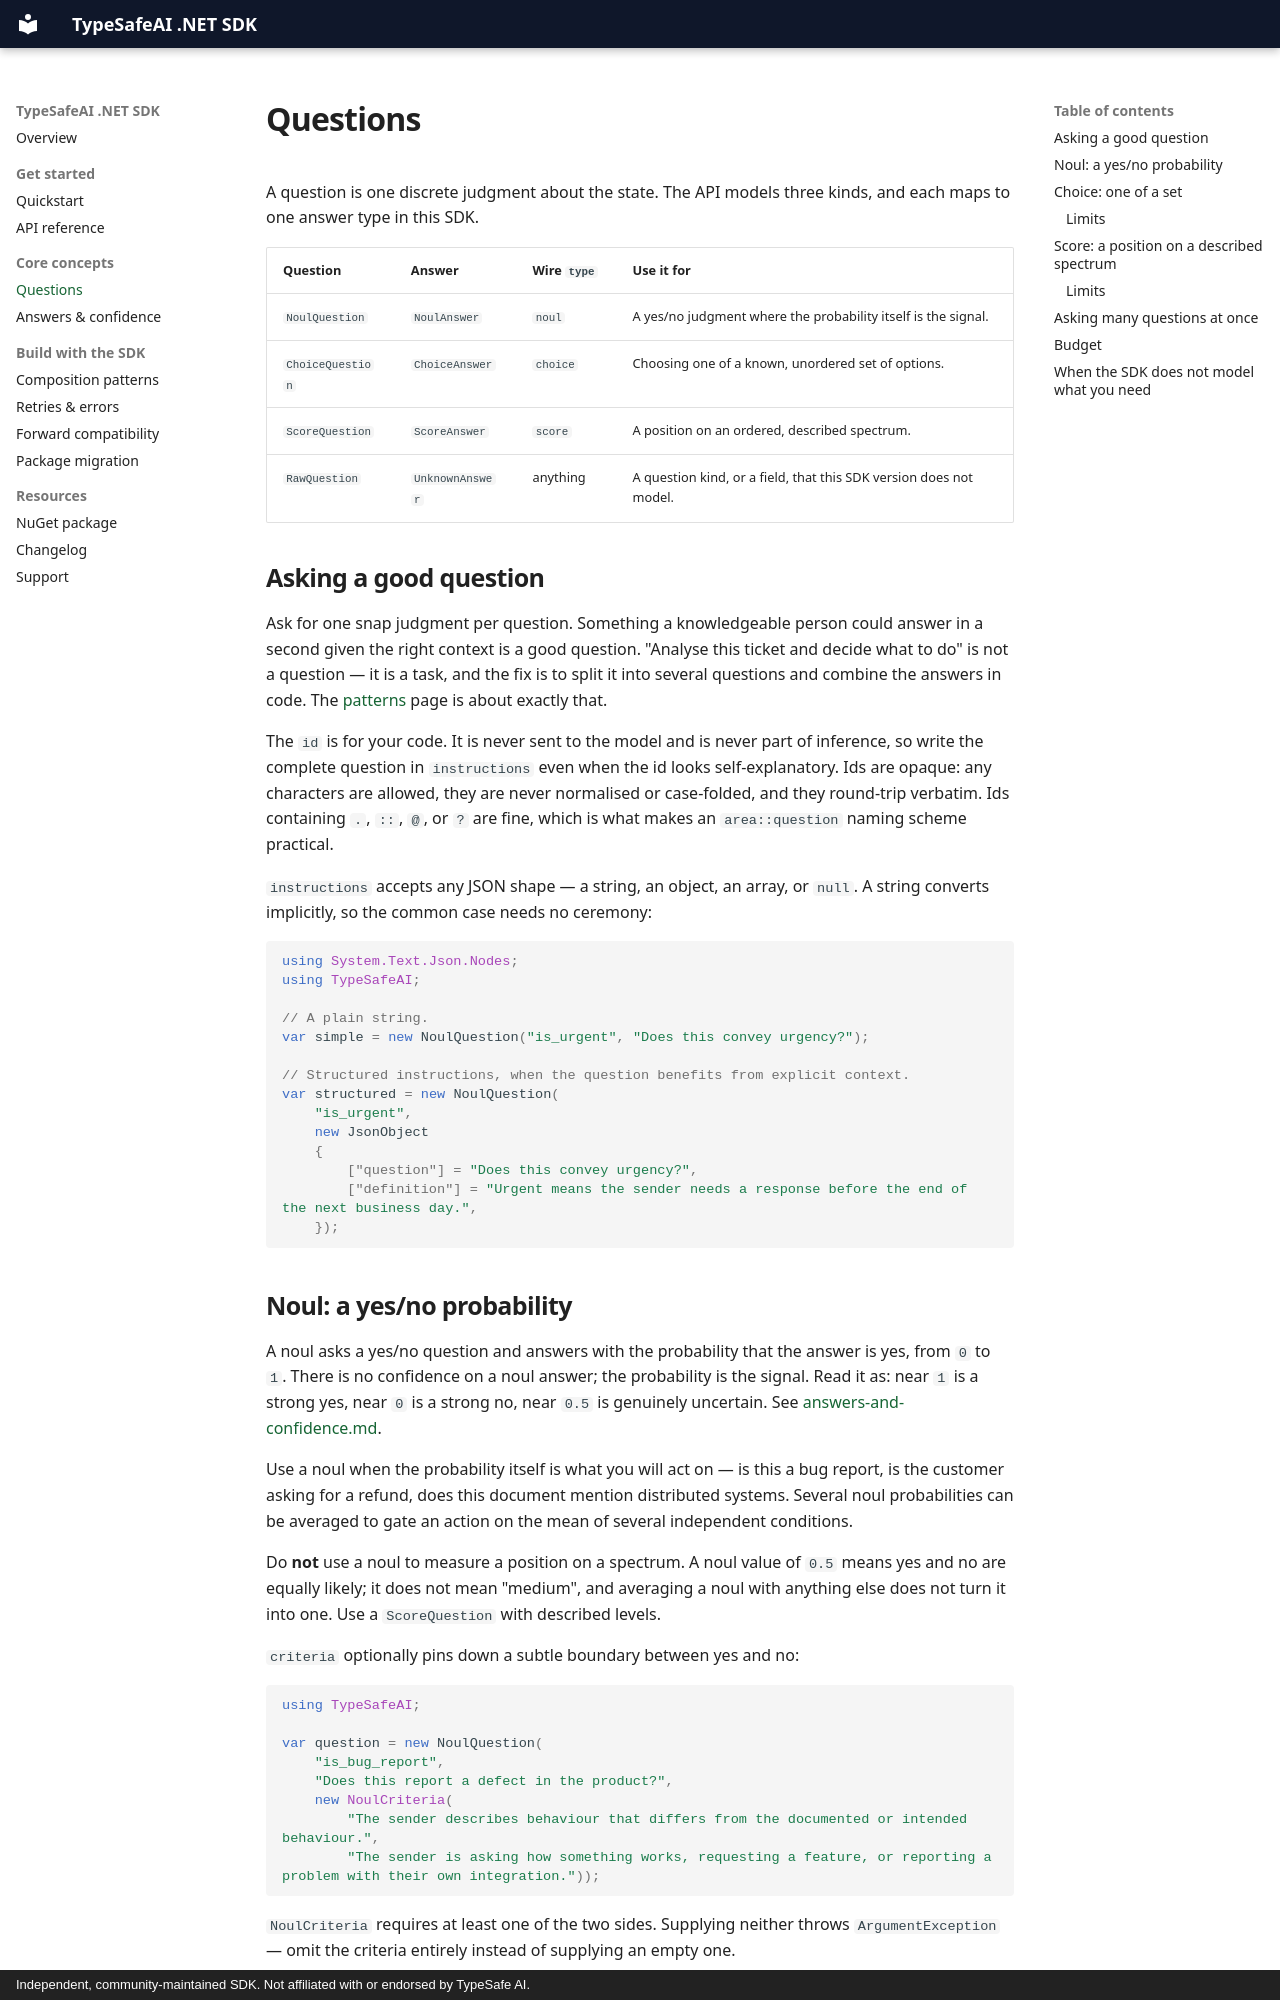

repository: saibimajdi/typesafe-dotnet-sdk · page: questions/index.html · generator: mkdocs · copyright: Independent, community-maintained SDK. Not affiliated with or endorsed by TypeSafe AI.

# Questions

A question is one discrete judgment about the state. The API models three kinds, and each maps to
one answer type in this SDK.

| Question | Answer | Wire `type` | Use it for |
| --- | --- | --- | --- |
| `NoulQuestion` | `NoulAnswer` | `noul` | A yes/no judgment where the probability itself is the signal. |
| `ChoiceQuestion` | `ChoiceAnswer` | `choice` | Choosing one of a known, unordered set of options. |
| `ScoreQuestion` | `ScoreAnswer` | `score` | A position on an ordered, described spectrum. |
| `RawQuestion` | `UnknownAnswer` | anything | A question kind, or a field, that this SDK version does not model. |

## Asking a good question

Ask for one snap judgment per question. Something a knowledgeable person could answer in a second
given the right context is a good question. "Analyse this ticket and decide what to do" is not a
question — it is a task, and the fix is to split it into several questions and combine the answers
in code. The [patterns](patterns.md) page is about exactly that.

The `id` is for your code. It is never sent to the model and is never part of inference, so write
the complete question in `instructions` even when the id looks self-explanatory. Ids are opaque:
any characters are allowed, they are never normalised or case-folded, and they round-trip verbatim.
Ids containing `.`, `::`, `@`, or `?` are fine, which is what makes an `area::question` naming
scheme practical.

`instructions` accepts any JSON shape — a string, an object, an array, or `null`. A string converts
implicitly, so the common case needs no ceremony:

```csharp
using System.Text.Json.Nodes;
using TypeSafeAI;

// A plain string.
var simple = new NoulQuestion("is_urgent", "Does this convey urgency?");

// Structured instructions, when the question benefits from explicit context.
var structured = new NoulQuestion(
    "is_urgent",
    new JsonObject
    {
        ["question"] = "Does this convey urgency?",
        ["definition"] = "Urgent means the sender needs a response before the end of the next business day.",
    });
```

## Noul: a yes/no probability

A noul asks a yes/no question and answers with the probability that the answer is yes, from `0` to
`1`. There is no confidence on a noul answer; the probability is the signal. Read it as: near `1`
is a strong yes, near `0` is a strong no, near `0.5` is genuinely uncertain. See
[answers-and-confidence.md](answers-and-confidence.md).

Use a noul when the probability itself is what you will act on — is this a bug report, is the
customer asking for a refund, does this document mention distributed systems. Several noul
probabilities can be averaged to gate an action on the mean of several independent conditions.

Do **not** use a noul to measure a position on a spectrum. A noul value of `0.5` means yes and no
are equally likely; it does not mean "medium", and averaging a noul with anything else does not
turn it into one. Use a `ScoreQuestion` with described levels.

`criteria` optionally pins down a subtle boundary between yes and no:

```csharp
using TypeSafeAI;

var question = new NoulQuestion(
    "is_bug_report",
    "Does this report a defect in the product?",
    new NoulCriteria(
        "The sender describes behaviour that differs from the documented or intended behaviour.",
        "The sender is asking how something works, requesting a feature, or reporting a problem with their own integration."));
```

`NoulCriteria` requires at least one of the two sides. Supplying neither throws `ArgumentException`
— omit the criteria entirely instead of supplying an empty one.
